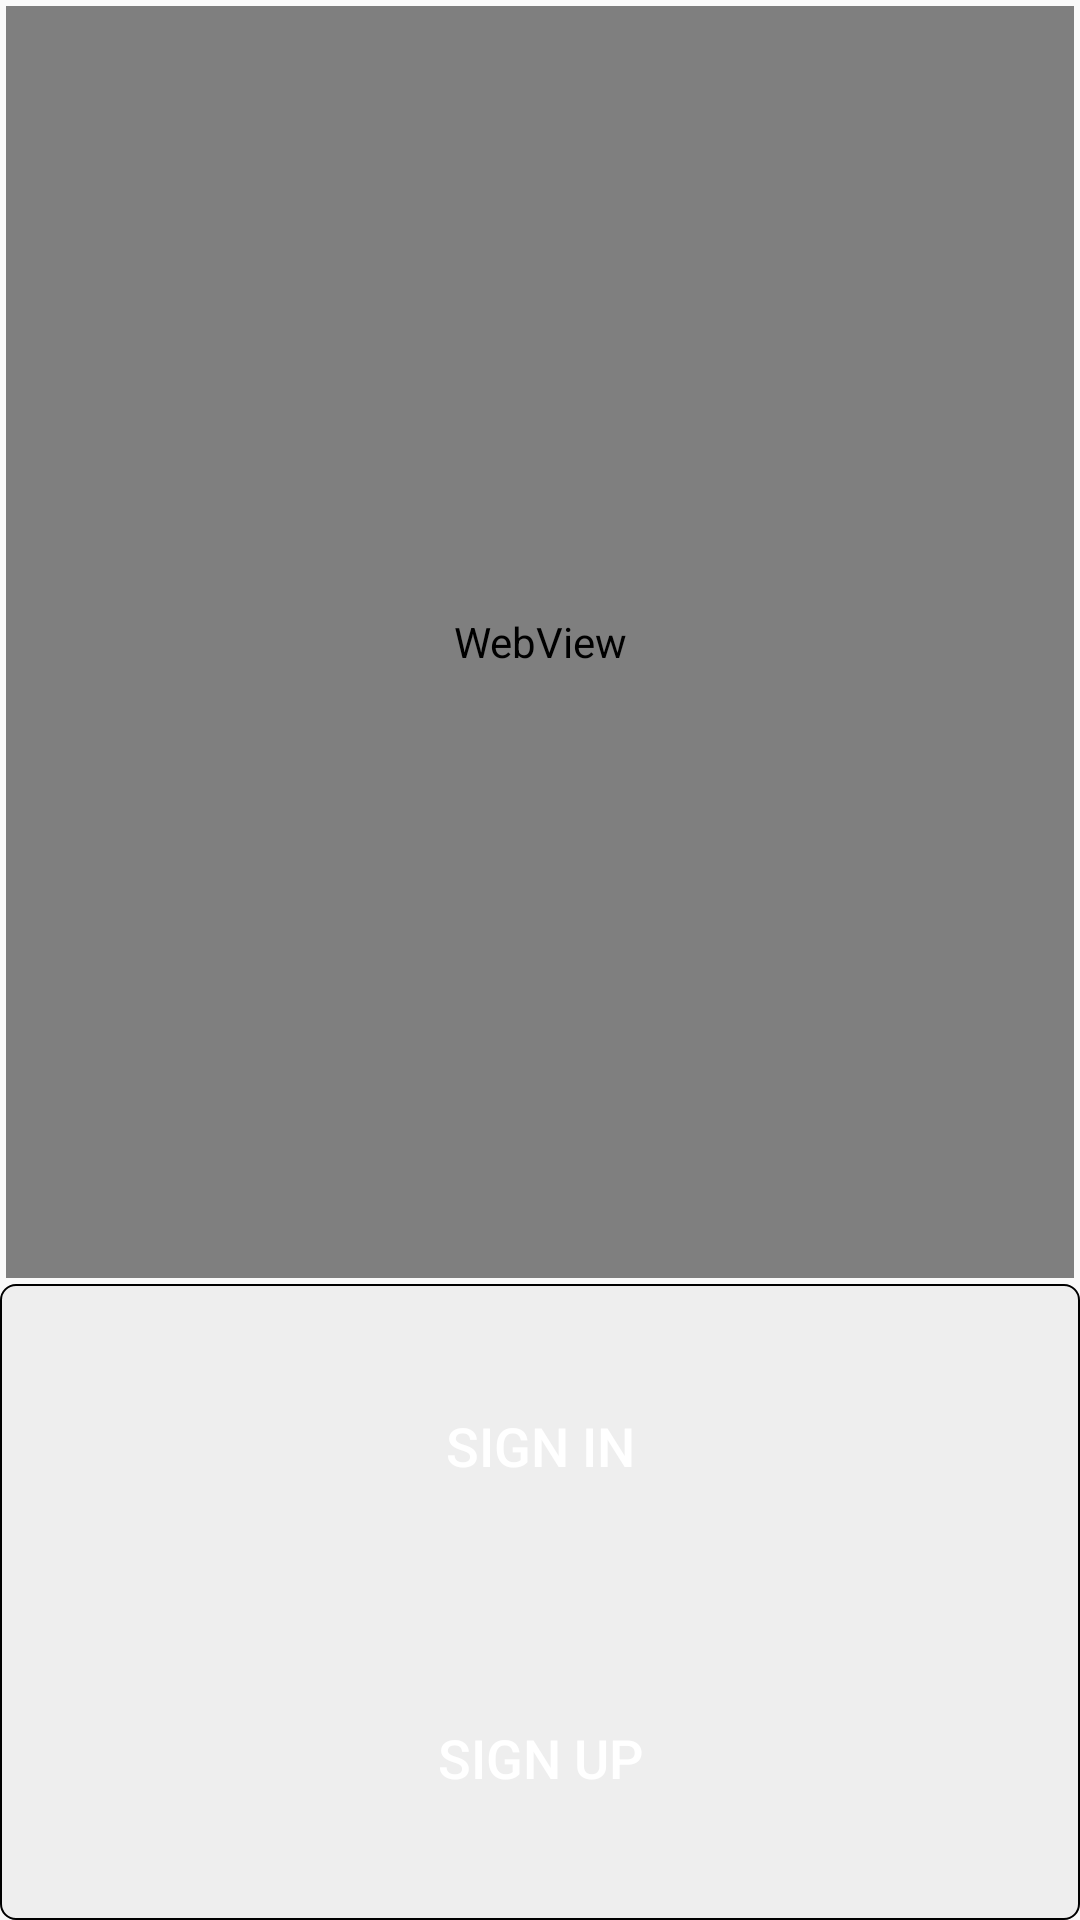

Produce the Android XML layout that renders to this screen, including the resource entries it uses.
<!-- AndroidManifest.xml: application theme AppTheme -->
<!-- res/layout/activity_register_business.xml -->
<?xml version="1.0" encoding="utf-8"?>
<LinearLayout xmlns:android="http://schemas.android.com/apk/res/android"
    xmlns:app="http://schemas.android.com/apk/res-auto"
    xmlns:tools="http://schemas.android.com/tools"
    android:id="@+id/activity_register_business"
    android:layout_width="match_parent"
    android:layout_height="match_parent"
    android:orientation="vertical"
    tools:context="harshad.mykarjat.registerBusiness">

    <com.google.android.gms.ads.AdView
        android:visibility="gone"
        xmlns:ads="http://schemas.android.com/apk/res-auto"
        android:id="@+id/adView"
        android:layout_width="match_parent"
        android:layout_height="wrap_content"
        android:layout_centerHorizontal="true"
        android:layout_alignParentBottom="true"
        ads:adSize="BANNER"
        ads:adUnitId="@string/adunitidtest">
    </com.google.android.gms.ads.AdView>

    <WebView
        android:layout_margin="2dp"
        android:visibility="visible"
        android:layout_weight="2"
        android:id="@+id/wvregisterbusiness"
        android:layout_width="match_parent"
        android:layout_height="0dp"/>

    <LinearLayout
        android:visibility="visible"
        android:layout_weight="1"
        android:background="@drawable/cardborder"
        android:id="@+id/llRBLoginSignup"
        android:orientation="vertical"
        android:layout_width="match_parent"
        android:padding="2dp"
        android:layout_height="0dp">

        <Button
            android:layout_margin="2dp"
            android:gravity="center"
            android:text="Sign In"
            android:textSize="18dp"
            android:layout_weight="1"
            android:background="@color/fui_bgTwitter"
            android:textColor="#fff"
            android:id="@+id/btnRBLogin"
            android:layout_width="match_parent"
            android:layout_height="wrap_content" />
        <Button
            android:layout_margin="2dp"
            android:textSize="18dp"
            android:gravity="center"
            android:text="Sign Up"
            android:background="@color/fui_bgTwitter"
            android:textColor="#fff"
            android:layout_weight="1"
            android:id="@+id/btnRBSignup"
            android:layout_width="match_parent"
            android:layout_height="wrap_content" />

    </LinearLayout>

    <LinearLayout
        android:orientation="vertical"
        android:id="@+id/llRBLogin"
        android:padding="2dp"
        android:layout_weight="2"
        android:background="@drawable/cardborder"
        android:visibility="gone"
        android:layout_width="match_parent"
        android:layout_height="0dp">

        <TextView
            android:textColor="#000"
            android:text="Username"
            android:paddingLeft="2dp"
            android:layout_width="match_parent"
            android:layout_height="wrap_content" />
        <EditText
            android:id="@+id/etRBLUsername"
            android:hint="Username"
            android:layout_width="match_parent"
            android:layout_height="wrap_content" />

        <TextView
            android:textColor="#000"
            android:text="Password"
            android:paddingLeft="2dp"
            android:layout_width="match_parent"
            android:layout_height="wrap_content" />
        <EditText
            android:id="@+id/etRBLPassword"
            android:hint="Password"
            android:inputType="textPassword"
            android:layout_width="match_parent"
            android:layout_height="wrap_content" />
        <Button
            android:id="@+id/btnRBLLogin"
            android:text="Login"
            android:layout_margin="2dp"
            android:textColor="#fff"
            android:background="#f55"
            android:layout_width="match_parent"
            android:layout_height="wrap_content" />

    </LinearLayout>

    <RelativeLayout
        android:id="@+id/rlRBRegister"
        android:visibility="gone"
        android:layout_width="match_parent"
        android:layout_height="match_parent">
        <ScrollView
            android:id="@+id/svRegBusiness"
            android:layout_width="match_parent"
            android:layout_height="wrap_content">
            <LinearLayout
                android:paddingBottom="45dp"
                android:layout_marginBottom="2dp"
                android:orientation="vertical"
                android:layout_width="match_parent"
                android:layout_height="wrap_content">
                <TextView
                    android:textColor="#000"
                    android:text="Username"
                    android:paddingLeft="2dp"
                    android:layout_width="match_parent"
                    android:layout_height="wrap_content" />

                <EditText
                    android:id="@+id/etRBUsername"
                    android:hint="Username"
                    android:layout_width="match_parent"
                    android:layout_height="wrap_content" />

                <TextView
                    android:textColor="#000"
                    android:text="Password"
                    android:paddingLeft="2dp"
                    android:layout_width="match_parent"
                    android:layout_height="wrap_content" />
                <EditText
                    android:id="@+id/etRBPassword"
                    android:hint="Password"
                    android:inputType="textVisiblePassword"
                    android:layout_width="match_parent"
                    android:layout_height="wrap_content" />

                <TextView
                    android:textColor="#000"
                    android:text="Type"
                    android:paddingLeft="2dp"
                    android:layout_width="match_parent"
                    android:layout_height="wrap_content" />
                <Spinner
                    android:id="@+id/spinnerType"
                    android:background="#ddd"
                    android:layout_width="match_parent"
                    android:layout_height="40dp"/>
                <TextView
                    android:textColor="#000"
                    android:text="Subtype"
                    android:paddingLeft="2dp"
                    android:layout_width="match_parent"
                    android:layout_height="wrap_content" />
                <Spinner
                    android:id="@+id/spinnerSubtype"
                    android:background="#ddd"
                    android:layout_width="match_parent"
                    android:layout_height="40dp"/>

                <TextView
                    android:textColor="#000"
                    android:text="Shop Name/Business Name"
                    android:paddingLeft="2dp"
                    android:layout_width="match_parent"
                    android:layout_height="wrap_content" />
                <EditText
                    android:id="@+id/etBName"
                    android:hint="Shop Name/Business Name"
                    android:layout_width="match_parent"
                    android:layout_height="wrap_content" />


                <TextView
                    android:textColor="#000"
                    android:text="Owner Name"
                    android:paddingLeft="2dp"
                    android:layout_width="match_parent"
                    android:layout_height="wrap_content" />
                <EditText
                    android:id="@+id/etOName"
                    android:hint="Owner Name"
                    android:layout_width="match_parent"
                    android:layout_height="wrap_content" />

                <TextView
                    android:textColor="#000"
                    android:text="Address"
                    android:paddingLeft="2dp"
                    android:layout_width="match_parent"
                    android:layout_height="wrap_content" />
                <EditText
                    android:id="@+id/etAddress"
                    android:hint="Address"
                    android:layout_width="match_parent"
                    android:layout_height="wrap_content" />

                <TextView
                    android:textColor="#000"
                    android:text="Contact"
                    android:paddingLeft="2dp"
                    android:layout_width="match_parent"
                    android:layout_height="wrap_content" />
                <EditText
                    android:id="@+id/etContact"
                    android:text="+91"
                    android:inputType="phone"
                    android:maxLength="13"
                    android:hint="Mobile/Contact Number"
                    android:layout_width="match_parent"
                    android:layout_height="wrap_content" />

                <TextView
                    android:textColor="#000"
                    android:text="Keywords"
                    android:paddingLeft="2dp"
                    android:layout_width="match_parent"
                    android:layout_height="wrap_content" />
                <EditText
                    android:id="@+id/etRBKeywords"
                    android:hint="Keywords..words that will help search your business.."
                    android:layout_width="match_parent"
                    android:layout_height="wrap_content" />

            </LinearLayout>

        </ScrollView>
        <Button
            android:id="@+id/btnSubmit"
            android:text="Submit"
            android:layout_margin="2dp"
            android:textColor="#fff"
            android:background="#050"
            android:layout_alignParentBottom="true"
            android:layout_width="match_parent"
            android:layout_height="wrap_content" />
    </RelativeLayout>

    <com.google.android.gms.ads.AdView
        android:visibility="gone"
        xmlns:ads="http://schemas.android.com/apk/res-auto"
        android:id="@+id/adView1"
        android:layout_width="match_parent"
        android:layout_height="wrap_content"
        android:layout_centerHorizontal="true"
        android:layout_alignParentBottom="true"
        ads:adSize="BANNER"
        ads:adUnitId="@string/adunitidtest">
    </com.google.android.gms.ads.AdView>
</LinearLayout>
<!-- resources referenced by this layout -->
<resources>
  <!-- drawable cardborder (drawable) -->
  <?xml version="1.0" encoding="utf-8"?>
  <shape xmlns:android="http://schemas.android.com/apk/res/android"
      android:shape="rectangle">
      <solid
          android:color="#eee"
          />
      <corners android:radius="5dp" />
      <stroke android:width="2px" android:color="#000000" />
  </shape>
  <string name="adunitidtest">ca-app-pub-3940256099942544/6300978111</string>
  <style name="AppTheme" parent="Theme.AppCompat.Light.DarkActionBar">
          
          <item name="colorPrimary">@color/colorPrimary</item>
          <item name="colorPrimaryDark">@color/colorPrimaryDark</item>
          <item name="colorAccent">@color/colorAccent</item>
      </style>
  <!-- not gathered from this repository: default colours our renderer supplied (Android Studio template values) -->
  <color name="colorPrimary">#FF6200EE</color>
  <color name="colorPrimaryDark">#FF3700B3</color>
  <color name="colorAccent">#FF03DAC5</color>
</resources>
